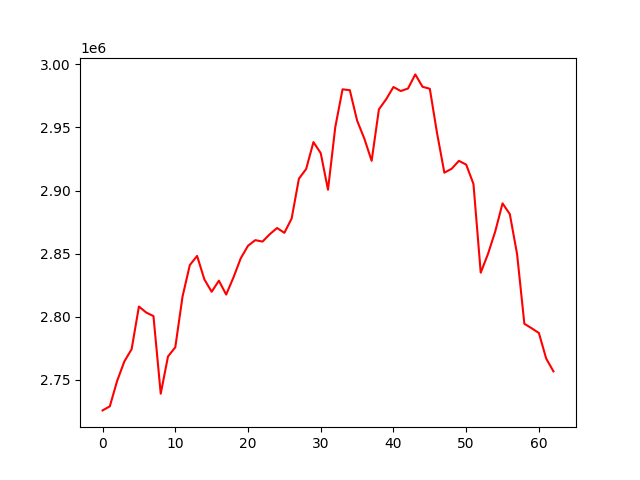

The table this chart was drawn from, first rows:
, 0
0, 2725646
1, 2728867
2, 2748920
3, 2764501
4, 2774226
5, 2808008
6, 2803272
7, 2800422
8, 2738885
9, 2768407
10, 2775648
11, 2815982
12, 2840878
13, 2848124
14, 2829533
15, 2819706
16, 2828479
17, 2817474
18, 2831059
19, 2846222
20, 2856171
21, 2860633
22, 2859500
23, 2865385
24, 2870264
25, 2866445
26, 2877777
27, 2909341
28, 2917105
29, 2938384
30, 2929614
31, 2900612
32, 2950203
33, 2980223
34, 2979529
35, 2955464
36, 2941084
37, 2923519
38, 2964341
39, 2972392
40, 2982063
41, 2978873
42, 2980860
43, 2992053
44, 2982226
45, 2980660
46, 2945288
47, 2914150
48, 2917222
49, 2923501
50, 2920530
51, 2905220
52, 2834835
53, 2849732
54, 2867628
55, 2889814
56, 2881271
57, 2849514
58, 2794322
59, 2790789
... 3 more rows
